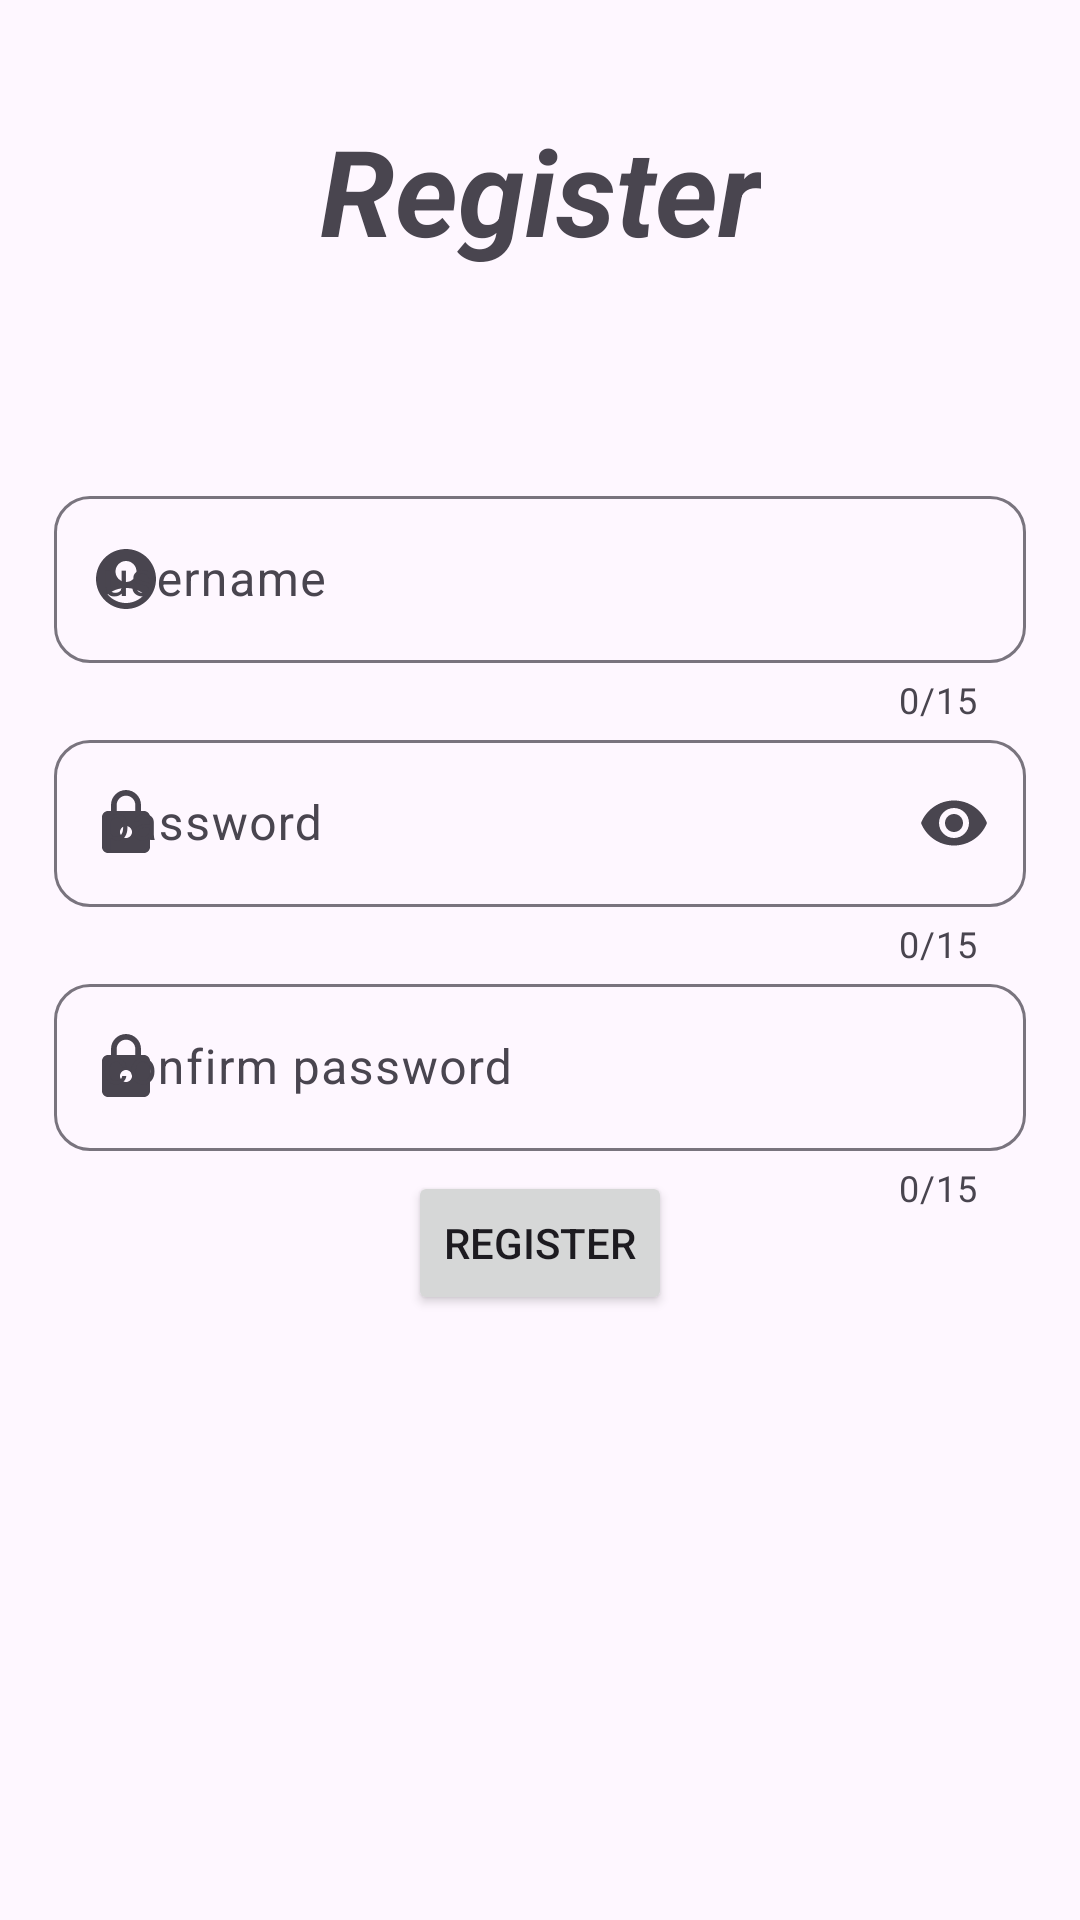

The Android layout XML behind this screen, and the referenced resources:
<!-- AndroidManifest.xml: application theme Theme.Material3.DayNight -->
<!-- res/layout/activity_register.xml -->
<?xml version="1.0" encoding="utf-8"?>
<androidx.constraintlayout.widget.ConstraintLayout xmlns:android="http://schemas.android.com/apk/res/android"
    xmlns:app="http://schemas.android.com/apk/res-auto"
    xmlns:tools="http://schemas.android.com/tools"
    android:layout_width="match_parent"
    android:layout_height="match_parent"
    android:background="@drawable/background_white"
    tools:context=".Register">

    <TextView
        android:layout_width="wrap_content"
        android:layout_height="wrap_content"
        android:layout_marginBottom="70dp"
        android:text="@string/register"
        android:textSize="40sp"
        android:textStyle="bold|italic"
        app:layout_constraintBottom_toTopOf="@+id/guideline"
        app:layout_constraintEnd_toEndOf="parent"
        app:layout_constraintStart_toStartOf="parent" />

    <com.google.android.material.textfield.TextInputLayout
        android:id="@+id/userNameWrapper"
        android:layout_width="0dp"
        android:layout_height="wrap_content"
        android:hint="@string/username"
        android:autofillHints="username"
        app:boxCornerRadiusBottomEnd="12dp"
        app:boxCornerRadiusBottomStart="12dp"
        app:boxCornerRadiusTopEnd="12dp"
        app:boxCornerRadiusTopStart="12dp"
        app:counterEnabled="true"
        app:counterMaxLength="15"
        app:layout_constraintEnd_toEndOf="parent"
        app:layout_constraintStart_toStartOf="parent"
        app:layout_constraintTop_toTopOf="@+id/guideline"
        app:layout_constraintWidth_percent="0.9"
        app:startIconDrawable="@drawable/ic_baseline_account_circle_24">

        <com.google.android.material.textfield.TextInputEditText
            android:id="@+id/username"
            android:layout_width="match_parent"
            android:layout_height="wrap_content"
            android:inputType="text"
            android:maxLength="15" />

    </com.google.android.material.textfield.TextInputLayout>

    <com.google.android.material.textfield.TextInputLayout
        android:id="@+id/passwordWrapper"
        android:layout_width="0dp"
        android:layout_height="wrap_content"
        android:autofillHints="password"
        android:hint="@string/password"
        app:boxCornerRadiusBottomEnd="12dp"
        app:boxCornerRadiusBottomStart="12dp"
        app:boxCornerRadiusTopEnd="12dp"
        app:boxCornerRadiusTopStart="12dp"
        app:counterEnabled="true"
        app:counterMaxLength="15"
        app:layout_constraintEnd_toEndOf="parent"
        app:layout_constraintStart_toStartOf="parent"
        app:layout_constraintTop_toBottomOf="@+id/userNameWrapper"
        app:layout_constraintWidth_percent="0.9"
        app:startIconDrawable="@drawable/ic_baseline_lock_24"
        app:endIconMode="password_toggle">

        <com.google.android.material.textfield.TextInputEditText
            android:id="@+id/password"
            android:layout_width="match_parent"
            android:inputType="textPassword"
            android:layout_height="wrap_content"
            android:maxLength="15" />

    </com.google.android.material.textfield.TextInputLayout>

    <com.google.android.material.textfield.TextInputLayout
        android:layout_width="0dp"
        android:layout_height="wrap_content"
        android:hint="@string/confirm_password"
        android:autofillHints="password"
        app:boxCornerRadiusBottomEnd="12dp"
        app:boxCornerRadiusBottomStart="12dp"
        app:boxCornerRadiusTopEnd="12dp"
        app:boxCornerRadiusTopStart="12dp"
        app:counterEnabled="true"
        app:counterMaxLength="15"
        app:layout_constraintEnd_toEndOf="parent"
        app:layout_constraintStart_toStartOf="parent"
        app:layout_constraintTop_toBottomOf="@+id/passwordWrapper"
        app:layout_constraintWidth_percent="0.9"
        app:startIconDrawable="@drawable/ic_baseline_lock_24">

        <com.google.android.material.textfield.TextInputEditText
            android:id="@+id/passwordRepeat"
            android:layout_width="match_parent"
            android:inputType="textPassword"
            android:layout_height="wrap_content"
            android:maxLength="15" />

    </com.google.android.material.textfield.TextInputLayout>

    <Button
        android:id="@+id/register"
        android:layout_width="wrap_content"
        android:layout_height="wrap_content"
        android:text="@string/register"
        app:layout_constraintTop_toBottomOf="@+id/guideline1"
        app:layout_constraintStart_toStartOf="parent"
        app:layout_constraintEnd_toEndOf="parent"
        />

    <androidx.constraintlayout.widget.Guideline
        android:id="@+id/guideline"
        android:layout_width="wrap_content"
        android:layout_height="wrap_content"
        android:orientation="horizontal"
        app:layout_constraintGuide_percent="0.25" />

    <androidx.constraintlayout.widget.Guideline
        android:id="@+id/guideline1"
        android:layout_width="wrap_content"
        android:layout_height="wrap_content"
        android:orientation="horizontal"
        app:layout_constraintGuide_percent="0.61" />

</androidx.constraintlayout.widget.ConstraintLayout>
<!-- resources referenced by this layout -->
<resources>
  <!-- drawable ic_baseline_account_circle_24 (drawable) -->
  <vector android:height="24dp" android:tint="#2E30B2"
      android:viewportHeight="24" android:viewportWidth="24"
      android:width="24dp" xmlns:android="http://schemas.android.com/apk/res/android">
      <path android:fillColor="@android:color/white" android:pathData="M12,2C6.48,2 2,6.48 2,12s4.48,10 10,10s10,-4.48 10,-10S17.52,2 12,2zM12,6c1.93,0 3.5,1.57 3.5,3.5S13.93,13 12,13s-3.5,-1.57 -3.5,-3.5S10.07,6 12,6zM12,20c-2.03,0 -4.43,-0.82 -6.14,-2.88C7.55,15.8 9.68,15 12,15s4.45,0.8 6.14,2.12C16.43,19.18 14.03,20 12,20z"/>
  </vector>
  <!-- drawable ic_baseline_lock_24 (drawable) -->
  <vector android:height="24dp" android:tint="#2E30B2"
      android:viewportHeight="24" android:viewportWidth="24"
      android:width="24dp" xmlns:android="http://schemas.android.com/apk/res/android">
      <path android:fillColor="@android:color/white" android:pathData="M18,8h-1L17,6c0,-2.76 -2.24,-5 -5,-5S7,3.24 7,6v2L6,8c-1.1,0 -2,0.9 -2,2v10c0,1.1 0.9,2 2,2h12c1.1,0 2,-0.9 2,-2L20,10c0,-1.1 -0.9,-2 -2,-2zM12,17c-1.1,0 -2,-0.9 -2,-2s0.9,-2 2,-2 2,0.9 2,2 -0.9,2 -2,2zM15.1,8L8.9,8L8.9,6c0,-1.71 1.39,-3.1 3.1,-3.1 1.71,0 3.1,1.39 3.1,3.1v2z"/>
  </vector>
  <string name="confirm_password">confirm password</string>
  <string name="password">password</string>
  <string name="register">Register</string>
  <string name="username">username</string>
</resources>
